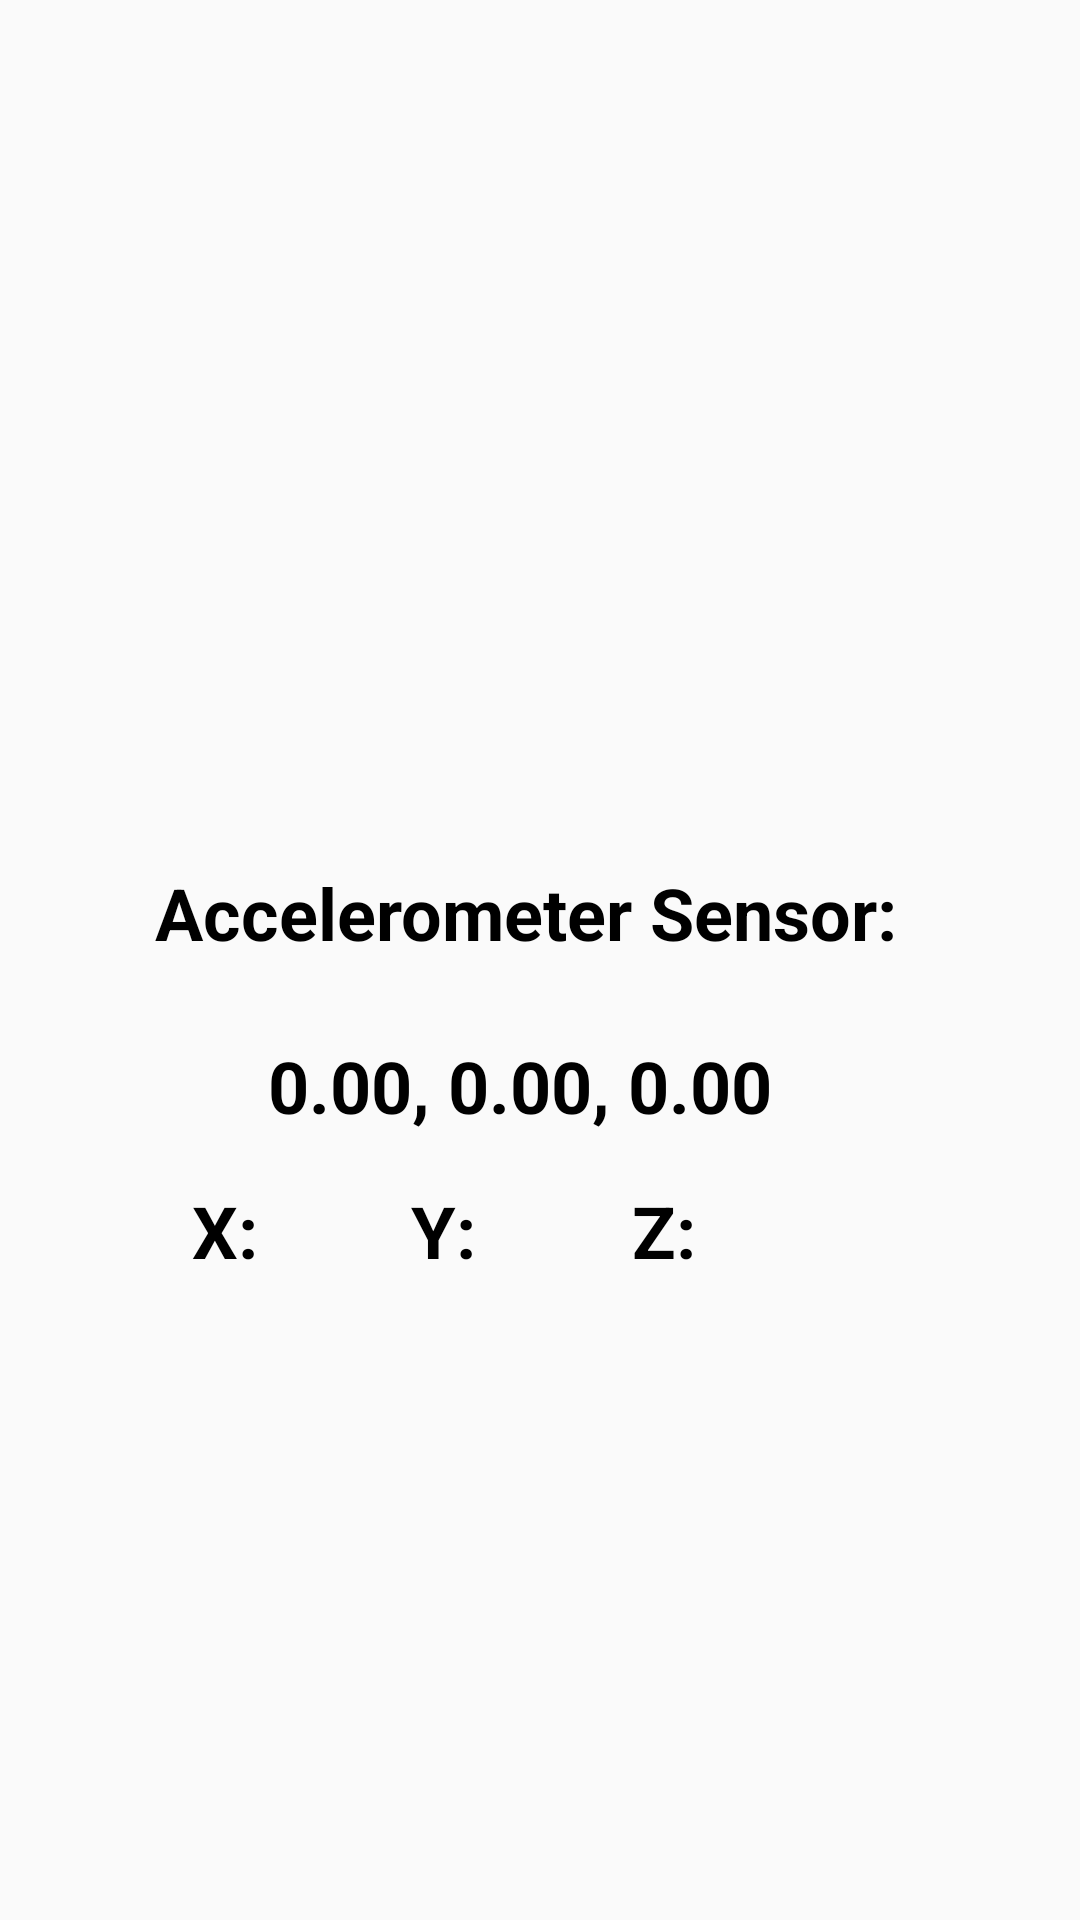

Layout XML and referenced resources for this Android screen:
<!-- AndroidManifest.xml: application theme Theme.MDT -->
<!-- res/layout/activity_accelmeter.xml -->
<?xml version="1.0" encoding="utf-8"?>
<androidx.constraintlayout.widget.ConstraintLayout xmlns:android="http://schemas.android.com/apk/res/android"
    xmlns:app="http://schemas.android.com/apk/res-auto"
    xmlns:tools="http://schemas.android.com/tools"
    android:layout_width="match_parent"
    android:layout_height="match_parent"
    tools:context=".Accelerometer"
    android:background="@drawable/bakground">


    <TextView
        android:id="@+id/accelerometerTextView"
        android:layout_width="wrap_content"
        android:layout_height="wrap_content"
        android:text="Accelerometer Sensor:"
        android:textStyle="bold"
        android:textSize="24dp"
        android:textColor="@color/black"
        app:layout_constraintBottom_toBottomOf="parent"
        app:layout_constraintEnd_toEndOf="parent"
        app:layout_constraintHorizontal_bias="0.458"
        app:layout_constraintStart_toStartOf="parent"
        app:layout_constraintTop_toTopOf="parent"
        app:layout_constraintVertical_bias="0.474" />

    <TextView
        android:id="@+id/accelerometerValueTextView"
        android:layout_width="wrap_content"
        android:layout_height="wrap_content"
        android:layout_marginStart="16dp"
        android:layout_marginEnd="16dp"
        android:layout_marginBottom="8dp"
        android:text="0.00, 0.00, 0.00"
        android:textColor="@color/black"
        android:textSize="24dp"
        android:textStyle="bold"
        app:layout_constraintBottom_toBottomOf="parent"
        app:layout_constraintEnd_toEndOf="parent"
        app:layout_constraintHorizontal_bias="0.459"
        app:layout_constraintStart_toStartOf="parent"
        app:layout_constraintTop_toBottomOf="@+id/accelerometerTextView"
        app:layout_constraintVertical_bias="0.091" />

    <TextView
        android:id="@+id/textView2"
        android:layout_width="wrap_content"
        android:layout_height="wrap_content"
        android:layout_marginTop="16dp"
        android:layout_marginEnd="48dp"
        android:text="X:"
        android:textColor="@color/black"
        android:textSize="24dp"
        android:textStyle="bold"
        app:layout_constraintEnd_toStartOf="@+id/textView3"
        app:layout_constraintHorizontal_bias="0.957"
        app:layout_constraintStart_toStartOf="parent"
        app:layout_constraintTop_toBottomOf="@+id/accelerometerValueTextView" />

    <TextView
        android:id="@+id/textView3"
        android:layout_width="wrap_content"
        android:layout_height="wrap_content"
        android:layout_marginTop="16dp"
        android:layout_marginEnd="52dp"
        android:text="Y:"
        android:textColor="@color/black"
        android:textSize="24dp"
        android:textStyle="bold"
        app:layout_constraintEnd_toStartOf="@+id/textView4"
        app:layout_constraintTop_toBottomOf="@+id/accelerometerValueTextView" />

    <TextView
        android:id="@+id/textView4"
        android:layout_width="wrap_content"
        android:layout_height="wrap_content"
        android:layout_marginTop="16dp"
        android:layout_marginEnd="128dp"
        android:text="Z:"
        android:textColor="@color/black"
        android:textSize="24dp"
        android:textStyle="bold"
        app:layout_constraintEnd_toEndOf="parent"
        app:layout_constraintTop_toBottomOf="@+id/accelerometerValueTextView" />


</androidx.constraintlayout.widget.ConstraintLayout>
<!-- resources referenced by this layout -->
<resources>
  <color name="black">#FF000000</color>
  <style name="Theme.MDT" parent="Theme.AppCompat.Light.DarkActionBar">
          
          <item name="colorPrimary">@color/purple_500</item>
          <item name="colorPrimaryDark">@color/purple_700</item>
          <item name="colorAccent">@color/teal_200</item>
          
      </style>
  <color name="purple_500">#03608C</color>
  <color name="purple_700">#1FC0D5</color>
  <color name="teal_200">#FF03DAC5</color>
</resources>
